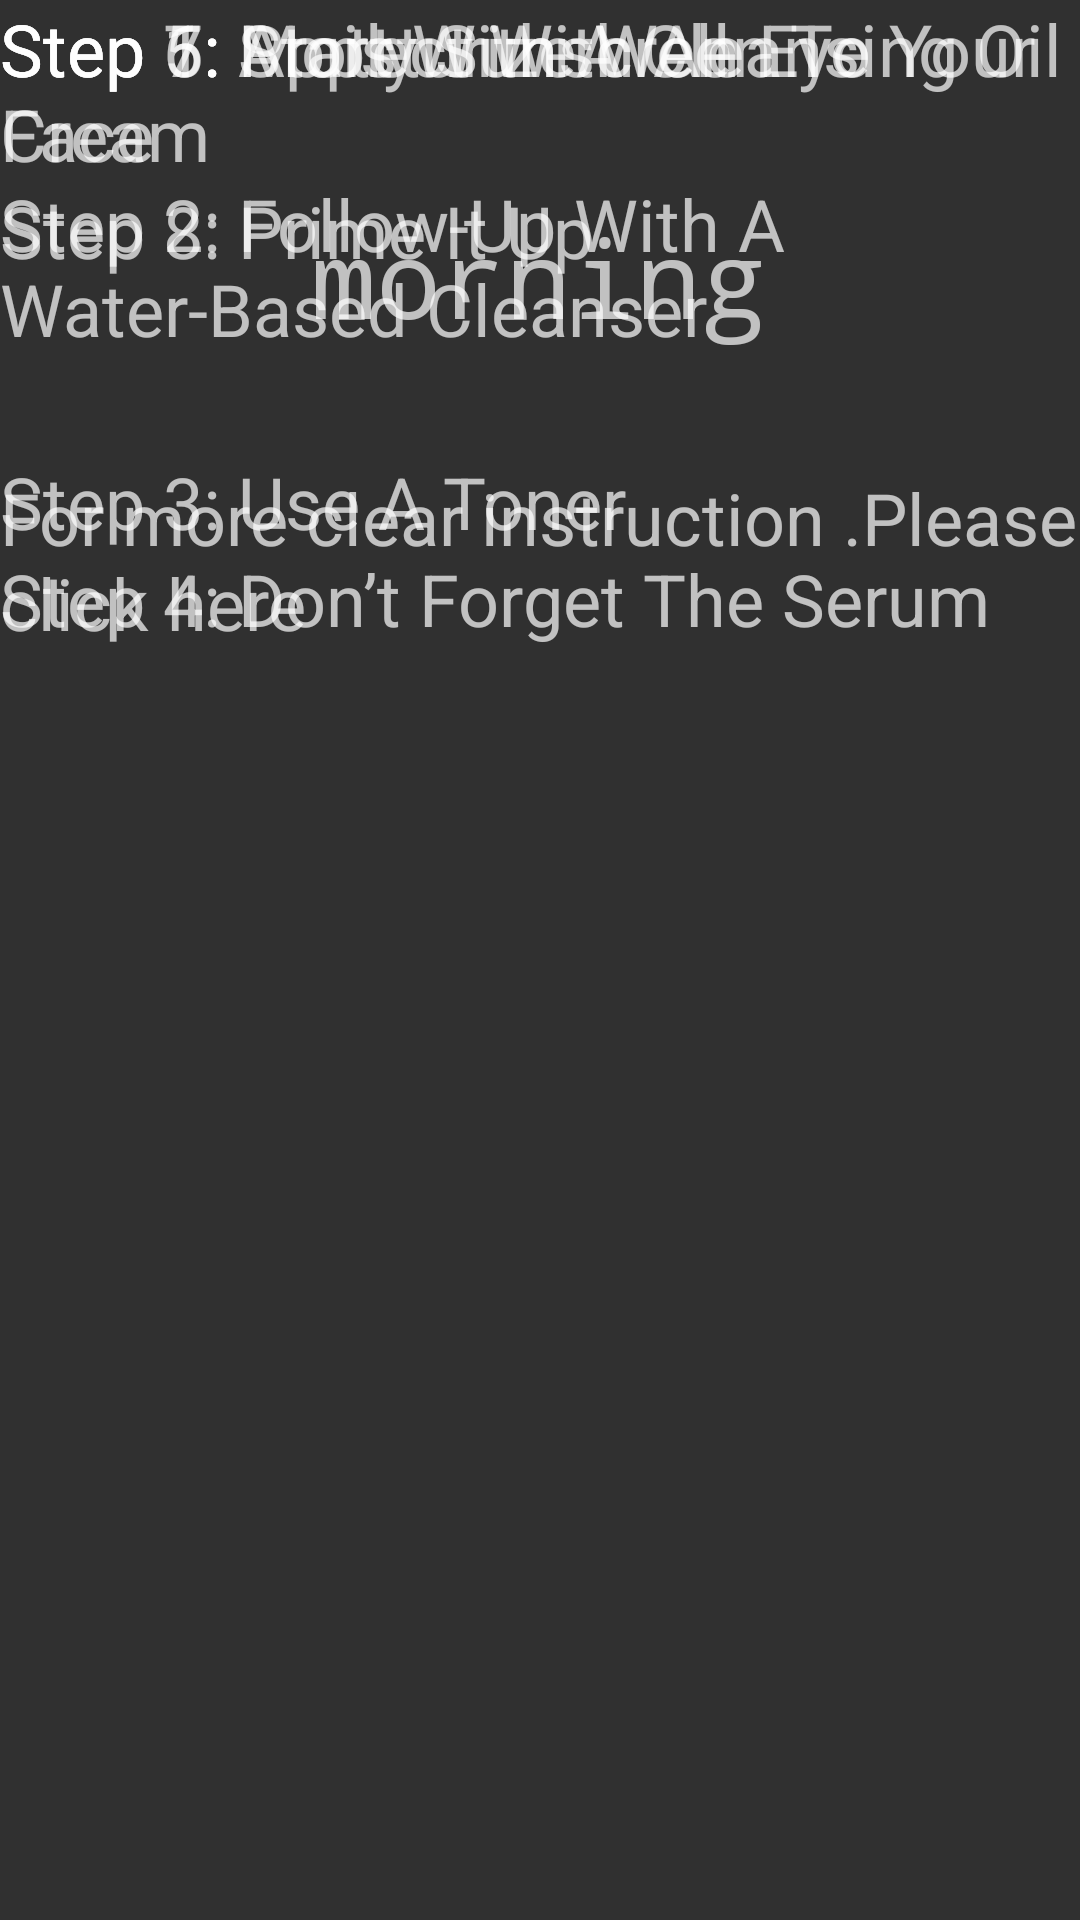

This screen was rendered from an Android layout file. Write that file and the resources it references.
<!-- AndroidManifest.xml: application theme Theme.AppCompat -->
<!-- res/layout/morning.xml -->
<?xml version="1.0" encoding="utf-8"?>
<androidx.constraintlayout.widget.ConstraintLayout xmlns:android="http://schemas.android.com/apk/res/android"
    xmlns:app="http://schemas.android.com/apk/res-auto"
    xmlns:tools="http://schemas.android.com/tools"
    android:id="@+id/linearLayout2"
    android:layout_width="match_parent"
    android:layout_height="match_parent">

    <androidx.constraintlayout.widget.ConstraintLayout
        android:id="@+id/textviewMoRNING"
        android:layout_width="wrap_content"
        android:layout_height="0dp"
        app:layout_constraintBottom_toBottomOf="parent"
        app:layout_constraintStart_toStartOf="parent"
        app:layout_constraintTop_toTopOf="parent"
        app:layout_constraintVertical_bias="1.0">

        <TextView
            android:id="@+id/textViewHeading"
            android:layout_width="wrap_content"
            android:layout_height="wrap_content"
            android:layout_marginTop="68dp"
            android:text="@string/Morning"
            android:textSize="36sp"
            app:fontFamily="monospace"
            app:layout_constraintEnd_toEndOf="parent"
            app:layout_constraintHorizontal_bias="0.498"
            app:layout_constraintStart_toStartOf="parent"
            app:layout_constraintTop_toTopOf="parent"
            tools:ignore="MissingConstraints" />

        <TextView
            android:id="@+id/textViewStep1"
            android:layout_width="0dp"
            android:layout_height="wrap_content"

            android:text="@string/textview1"
            android:textSize="24sp"
            app:layout_constraintEnd_toEndOf="parent"
            app:layout_constraintHorizontal_bias="0.0"
            app:layout_constraintStart_toStartOf="parent"
            tools:ignore="MissingConstraints"
            tools:layout_editor_absoluteY="236dp" />

        <TextView
            android:id="@+id/textViewStep2"
            android:layout_width="wrap_content"
            android:layout_height="wrap_content"
            android:layout_marginTop="26dp"

            android:text="@string/textView2"
            android:textSize="24sp"
            app:layout_constraintEnd_toEndOf="parent"
            app:layout_constraintHorizontal_bias="0.0"
            app:layout_constraintStart_toStartOf="parent"
            app:layout_constraintTop_toBottomOf="@+id/textViewStep1"
            tools:ignore="MissingConstraints" />

        <TextView
            android:id="@+id/textViewStep3"
            android:layout_width="0dp"
            android:layout_height="wrap_content"
            android:layout_marginTop="32dp"

            android:text="@string/textview3"
            android:textSize="24sp"
            app:layout_constraintEnd_toEndOf="parent"
            app:layout_constraintHorizontal_bias="0.0"
            app:layout_constraintStart_toStartOf="parent"
            app:layout_constraintTop_toBottomOf="@+id/textViewStep2"
            tools:ignore="MissingConstraints" />

        <TextView
            android:id="@+id/textViewStep4"
            android:layout_width="0dp"
            android:layout_height="wrap_content"

            android:text="@string/textView4"
            android:textSize="24sp"
            app:layout_constraintEnd_toEndOf="parent"
            app:layout_constraintHorizontal_bias="0.0"
            app:layout_constraintStart_toStartOf="parent"
            app:layout_constraintTop_toBottomOf="@+id/textViewStep3"
            tools:ignore="MissingConstraints" />

        <TextView
            android:id="@+id/textViewStep5"
            android:layout_width="0dp"
            android:layout_height="wrap_content"

            android:text="@string/textview5"
            android:textSize="24sp"
            app:layout_constraintEnd_toEndOf="parent"
            app:layout_constraintHorizontal_bias="0.0"
            app:layout_constraintStart_toStartOf="parent"
            tools:ignore="MissingConstraints"
            tools:layout_editor_absoluteY="463dp" />

        <TextView
            android:id="@+id/textViewStep6"
            android:layout_width="wrap_content"
            android:layout_height="wrap_content"

            android:text="@string/textview7"
            android:textSize="24sp"
            app:layout_constraintEnd_toEndOf="parent"
            app:layout_constraintHorizontal_bias="0.0"
            app:layout_constraintStart_toStartOf="parent"
            tools:ignore="MissingConstraints"
            tools:layout_editor_absoluteY="510dp" />

        <TextView
            android:id="@+id/textViewStep7"
            android:layout_width="wrap_content"
            android:layout_height="wrap_content"

            android:text="@string/textview8"
            android:textSize="24sp"
            app:layout_constraintEnd_toEndOf="parent"
            app:layout_constraintHorizontal_bias="0.0"
            app:layout_constraintStart_toStartOf="parent"
            tools:ignore="MissingConstraints"
            tools:layout_editor_absoluteY="542dp" />

        <TextView
            android:id="@+id/textViewStep8"
            android:layout_width="0dp"
            android:layout_height="wrap_content"

            android:text="@string/textview9"
            android:textSize="24sp"
            app:layout_constraintEnd_toEndOf="parent"
            app:layout_constraintHorizontal_bias="0.497"
            app:layout_constraintStart_toStartOf="parent"
            app:layout_constraintTop_toBottomOf="@+id/textViewStep7"
            tools:ignore="MissingConstraints" />

        <TextView
            android:id="@+id/textView3"
            android:layout_width="wrap_content"
            android:layout_height="wrap_content"
            android:layout_marginTop="40dp"
            android:clickable="true"
            android:focusable="true"

            android:text="@string/hello"
            android:textSize="24sp"
            app:layout_constraintEnd_toEndOf="parent"
            app:layout_constraintHorizontal_bias="0.0"
            app:layout_constraintStart_toStartOf="parent"
            app:layout_constraintTop_toBottomOf="@+id/textViewHeading"
            tools:ignore="MissingConstraints" />


    </androidx.constraintlayout.widget.ConstraintLayout>

</androidx.constraintlayout.widget.ConstraintLayout>
<!-- resources referenced by this layout -->
<resources>
  <string name="Morning">morning</string>
  <string name="hello">For more clear instruction .Please  click here</string>
  <string name="textView2">Step 2: Follow-Up With A Water-Based Cleanser</string>
  <string name="textView4">Step 4: Don’t Forget The Serum</string>
  <string name="textview1">Step 1: Start With A Cleansing Oil</string>
  <string name="textview3">Step 3: Use A Toner</string>
  <string name="textview5">Step 5: Moisturize Well</string>
  <string name="textview7">Step 6: Apply Sunscreen To Your Face</string>
  <string name="textview8">Step 7: Protect With An Eye Cream</string>
  <string name="textview9">Step 8: Prime It Up</string>
</resources>
